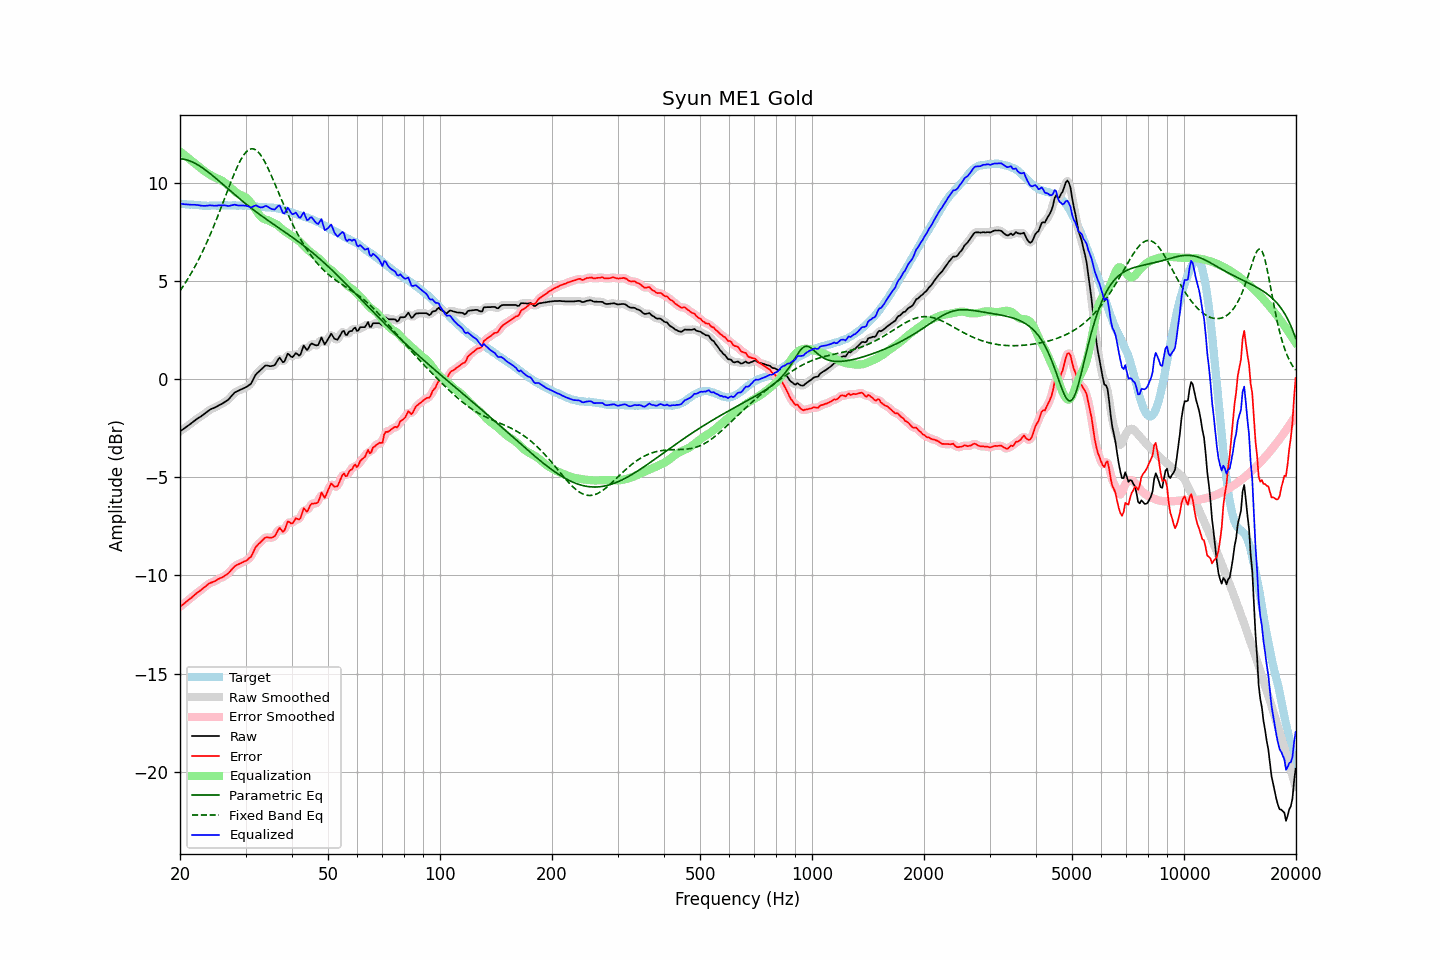

The table this chart was drawn from, first rows:
frequency, raw, error, smoothed, error_smoothed, equalization, parametric_eq, fixed_band_eq, equalized_raw, equalized_smoothed, target
20.00, -2.66, -11.60, -2.66, -11.60, 11.60, 11.23, 4.50, 8.94, 8.94, 8.94
20.20, -2.60, -11.53, -2.61, -11.53, 11.53, 11.22, 4.62, 8.93, 8.93, 8.93
20.40, -2.55, -11.47, -2.55, -11.47, 11.47, 11.21, 4.74, 8.92, 8.92, 8.92
20.61, -2.49, -11.41, -2.49, -11.40, 11.40, 11.19, 4.86, 8.91, 8.91, 8.92
20.81, -2.43, -11.33, -2.43, -11.33, 11.33, 11.17, 4.99, 8.90, 8.90, 8.90
21.02, -2.37, -11.27, -2.37, -11.27, 11.27, 11.15, 5.13, 8.90, 8.89, 8.90
21.23, -2.31, -11.20, -2.31, -11.20, 11.20, 11.12, 5.26, 8.89, 8.89, 8.89
21.44, -2.25, -11.15, -2.25, -11.14, 11.14, 11.09, 5.40, 8.88, 8.89, 8.90
21.66, -2.18, -11.07, -2.19, -11.07, 11.07, 11.05, 5.54, 8.89, 8.88, 8.89
21.87, -2.12, -11.00, -2.12, -11.00, 11.00, 11.01, 5.69, 8.88, 8.88, 8.88
22.09, -2.06, -10.93, -2.06, -10.93, 10.94, 10.97, 5.84, 8.88, 8.88, 8.87
22.31, -2.00, -10.87, -2.01, -10.87, 10.87, 10.92, 6.00, 8.87, 8.87, 8.87
22.54, -1.95, -10.81, -1.95, -10.81, 10.81, 10.87, 6.16, 8.85, 8.85, 8.86
22.76, -1.90, -10.75, -1.90, -10.74, 10.74, 10.82, 6.32, 8.84, 8.84, 8.85
22.99, -1.84, -10.68, -1.84, -10.68, 10.67, 10.76, 6.49, 8.83, 8.83, 8.84
23.22, -1.78, -10.61, -1.78, -10.62, 10.61, 10.70, 6.67, 8.83, 8.83, 8.83
23.45, -1.72, -10.56, -1.72, -10.55, 10.55, 10.64, 6.84, 8.83, 8.83, 8.84
23.69, -1.65, -10.48, -1.65, -10.48, 10.50, 10.58, 7.02, 8.84, 8.84, 8.83
23.92, -1.59, -10.42, -1.59, -10.43, 10.44, 10.52, 7.21, 8.85, 8.85, 8.83
24.16, -1.54, -10.38, -1.54, -10.38, 10.39, 10.45, 7.40, 8.85, 8.85, 8.84
24.40, -1.50, -10.35, -1.50, -10.35, 10.35, 10.39, 7.59, 8.84, 8.84, 8.85
24.65, -1.47, -10.32, -1.47, -10.32, 10.30, 10.32, 7.79, 8.83, 8.84, 8.85
24.89, -1.43, -10.28, -1.43, -10.28, 10.27, 10.25, 7.99, 8.83, 8.83, 8.85
25.14, -1.39, -10.23, -1.39, -10.23, 10.23, 10.18, 8.20, 8.84, 8.84, 8.84
25.39, -1.34, -10.18, -1.35, -10.18, 10.19, 10.11, 8.41, 8.85, 8.85, 8.84
25.65, -1.30, -10.14, -1.30, -10.14, 10.15, 10.04, 8.62, 8.85, 8.85, 8.84
25.91, -1.26, -10.11, -1.26, -10.11, 10.11, 9.97, 8.83, 8.85, 8.85, 8.85
26.16, -1.21, -10.07, -1.21, -10.06, 10.06, 9.90, 9.04, 8.85, 8.85, 8.86
26.43, -1.15, -10.01, -1.16, -10.02, 10.00, 9.83, 9.26, 8.85, 8.84, 8.86
26.69, -1.10, -9.96, -1.11, -9.96, 9.94, 9.76, 9.47, 8.84, 8.83, 8.86
26.96, -1.05, -9.90, -1.04, -9.89, 9.87, 9.68, 9.69, 8.82, 8.83, 8.85
27.23, -0.96, -9.81, -0.96, -9.81, 9.79, 9.61, 9.90, 8.83, 8.83, 8.85
27.50, -0.86, -9.71, -0.86, -9.72, 9.72, 9.54, 10.11, 8.85, 8.85, 8.85
27.77, -0.77, -9.63, -0.77, -9.62, 9.64, 9.47, 10.31, 8.87, 8.87, 8.86
28.05, -0.68, -9.54, -0.70, -9.54, 9.57, 9.40, 10.51, 8.89, 8.88, 8.86
28.33, -0.64, -9.48, -0.64, -9.49, 9.51, 9.33, 10.70, 8.87, 8.87, 8.84
28.62, -0.60, -9.44, -0.60, -9.44, 9.45, 9.26, 10.88, 8.85, 8.86, 8.84
28.90, -0.56, -9.41, -0.56, -9.40, 9.41, 9.19, 11.05, 8.85, 8.85, 8.85
29.19, -0.52, -9.37, -0.53, -9.37, 9.37, 9.13, 11.20, 8.85, 8.85, 8.85
29.48, -0.49, -9.33, -0.49, -9.33, 9.34, 9.06, 11.34, 8.85, 8.85, 8.84
29.78, -0.45, -9.29, -0.45, -9.30, 9.30, 8.99, 11.46, 8.85, 8.85, 8.84
30.08, -0.41, -9.26, -0.41, -9.25, 9.25, 8.93, 11.56, 8.83, 8.84, 8.85
30.38, -0.36, -9.20, -0.37, -9.20, 9.18, 8.86, 11.64, 8.81, 8.81, 8.84
30.68, -0.30, -9.12, -0.31, -9.14, 9.09, 8.80, 11.69, 8.79, 8.78, 8.82
30.99, -0.25, -9.07, -0.23, -9.04, 8.99, 8.73, 11.73, 8.74, 8.76, 8.82
31.30, -0.10, -8.91, -0.10, -8.90, 8.88, 8.67, 11.73, 8.77, 8.78, 8.81
31.61, 0.06, -8.74, 0.05, -8.75, 8.76, 8.61, 11.72, 8.82, 8.81, 8.80
31.93, 0.22, -8.57, 0.20, -8.59, 8.64, 8.54, 11.68, 8.85, 8.83, 8.79
32.24, 0.31, -8.48, 0.30, -8.48, 8.51, 8.48, 11.62, 8.82, 8.82, 8.79
32.57, 0.38, -8.39, 0.38, -8.39, 8.40, 8.42, 11.54, 8.78, 8.78, 8.77
32.89, 0.45, -8.32, 0.45, -8.31, 8.30, 8.36, 11.44, 8.75, 8.75, 8.77
33.22, 0.53, -8.24, 0.53, -8.23, 8.22, 8.30, 11.32, 8.75, 8.75, 8.77
33.55, 0.61, -8.15, 0.61, -8.15, 8.17, 8.24, 11.18, 8.78, 8.78, 8.76
33.89, 0.69, -8.08, 0.67, -8.09, 8.14, 8.18, 11.03, 8.82, 8.80, 8.77
34.23, 0.70, -8.05, 0.69, -8.06, 8.11, 8.13, 10.87, 8.81, 8.80, 8.75
34.57, 0.68, -8.07, 0.68, -8.06, 8.09, 8.07, 10.70, 8.76, 8.77, 8.75
34.92, 0.66, -8.08, 0.67, -8.07, 8.05, 8.01, 10.52, 8.70, 8.71, 8.74
35.27, 0.67, -8.08, 0.66, -8.08, 8.00, 7.96, 10.33, 8.67, 8.66, 8.75
35.62, 0.69, -8.04, 0.68, -8.05, 7.96, 7.90, 10.14, 8.65, 8.64, 8.73
35.97, 0.72, -8.01, 0.75, -7.97, 7.92, 7.84, 9.95, 8.64, 8.67, 8.73
... 635 more rows
